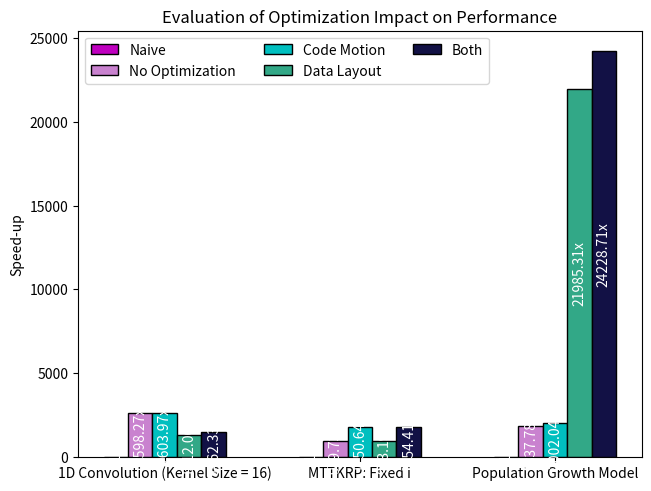

The script that saved this image: (Note: this script raises an exception after producing the figure.)
import matplotlib.pyplot as plt
import numpy as np

kernels = ['1D Convolution (Kernel Size = 16)', 'MTTKRP: Fixed i', 'Population Growth Model']
labels = ['Naive', 'No opt', 'CM', 'DL', 'CM + DL']
colors_list = ['m', '#c982cf', 'c', '#32a887', '#121145']
times = {
    'Naive': np.array([1187411, 1750010861, 1187207]),
    'No Optimization': np.array([457, 1842631, 646]),
    'Code Motion': np.array([456, 999640, 593]),
    'Data Layout': np.array([905, 1816888, 54]),
    'Both': np.array([812, 997492, 49])
}

memory_peak = {
    'Naive': np.array([2.417 * 2 ** 20, 7.488 * 2 ** 20, 2.415 * 2 ** 20]),
    'No Optimization': np.array([2.417 * 2 ** 20, 7.488 * 2 ** 20, 2.415 * 2 ** 20]),
    'Code Motion': np.array([2.417 * 2 ** 20, 7.488 * 2 ** 20, 2.415 * 2 ** 20]),
    'Data Layout': np.array([352.5, 30.64 * 2 ** 10, 633.5]),
    'Both': np.array([352.5, 30.64 * 2 ** 10, 633.5])
}

# To use memory peak instead of time, uncomment the following line:
# times = memory_peak

for k, v in times.items():
    if k == 'Naive':
        continue
    times[k] = times['Naive'] / v
times['Naive'] = times['Naive'] / times['Naive']

colors = {k: v for k, v in zip(list(times.keys()), colors_list)}

x = np.arange(len(kernels)) * 2
width = 0.25  # the width of the bars
multiplier = 0


fig, ax = plt.subplots(layout='constrained')

for i, (opt, time) in enumerate(times.items()):
    offset = width * multiplier
    rects = ax.bar(x + offset - 0.25, time, width, label=opt, color=colors[opt], edgecolor='black')
    if i != 0:
    # if i not in [0, 1, 2]:
        bar_label = [f'{s:.2f}x' for s in time]
        ax.bar_label(ax.containers[i], label_type='center', rotation=90, color='white', labels=bar_label)
    else:
        ax.bar_label(ax.containers[i], label_type='center', rotation=90, color='white')
    multiplier += 1

# Add some text for labels, title and custom x-axis tick labels, etc.
ax.set_ylabel('Speed-up')
# ax.set_ylabel('Compression')
# ax.set_yscale('log', base=10)
# ax.set_xlabel('Kernel')
ax.set_title('Evaluation of Optimization Impact on Performance')
# ax.set_title('Evaluation of Optimization Impact on Memory Peak')
ax.set_xticks(x + width, kernels)
ax.legend(loc='upper left', ncols=3)
plt.savefig(f"charts/opt.pdf")
plt.clf()